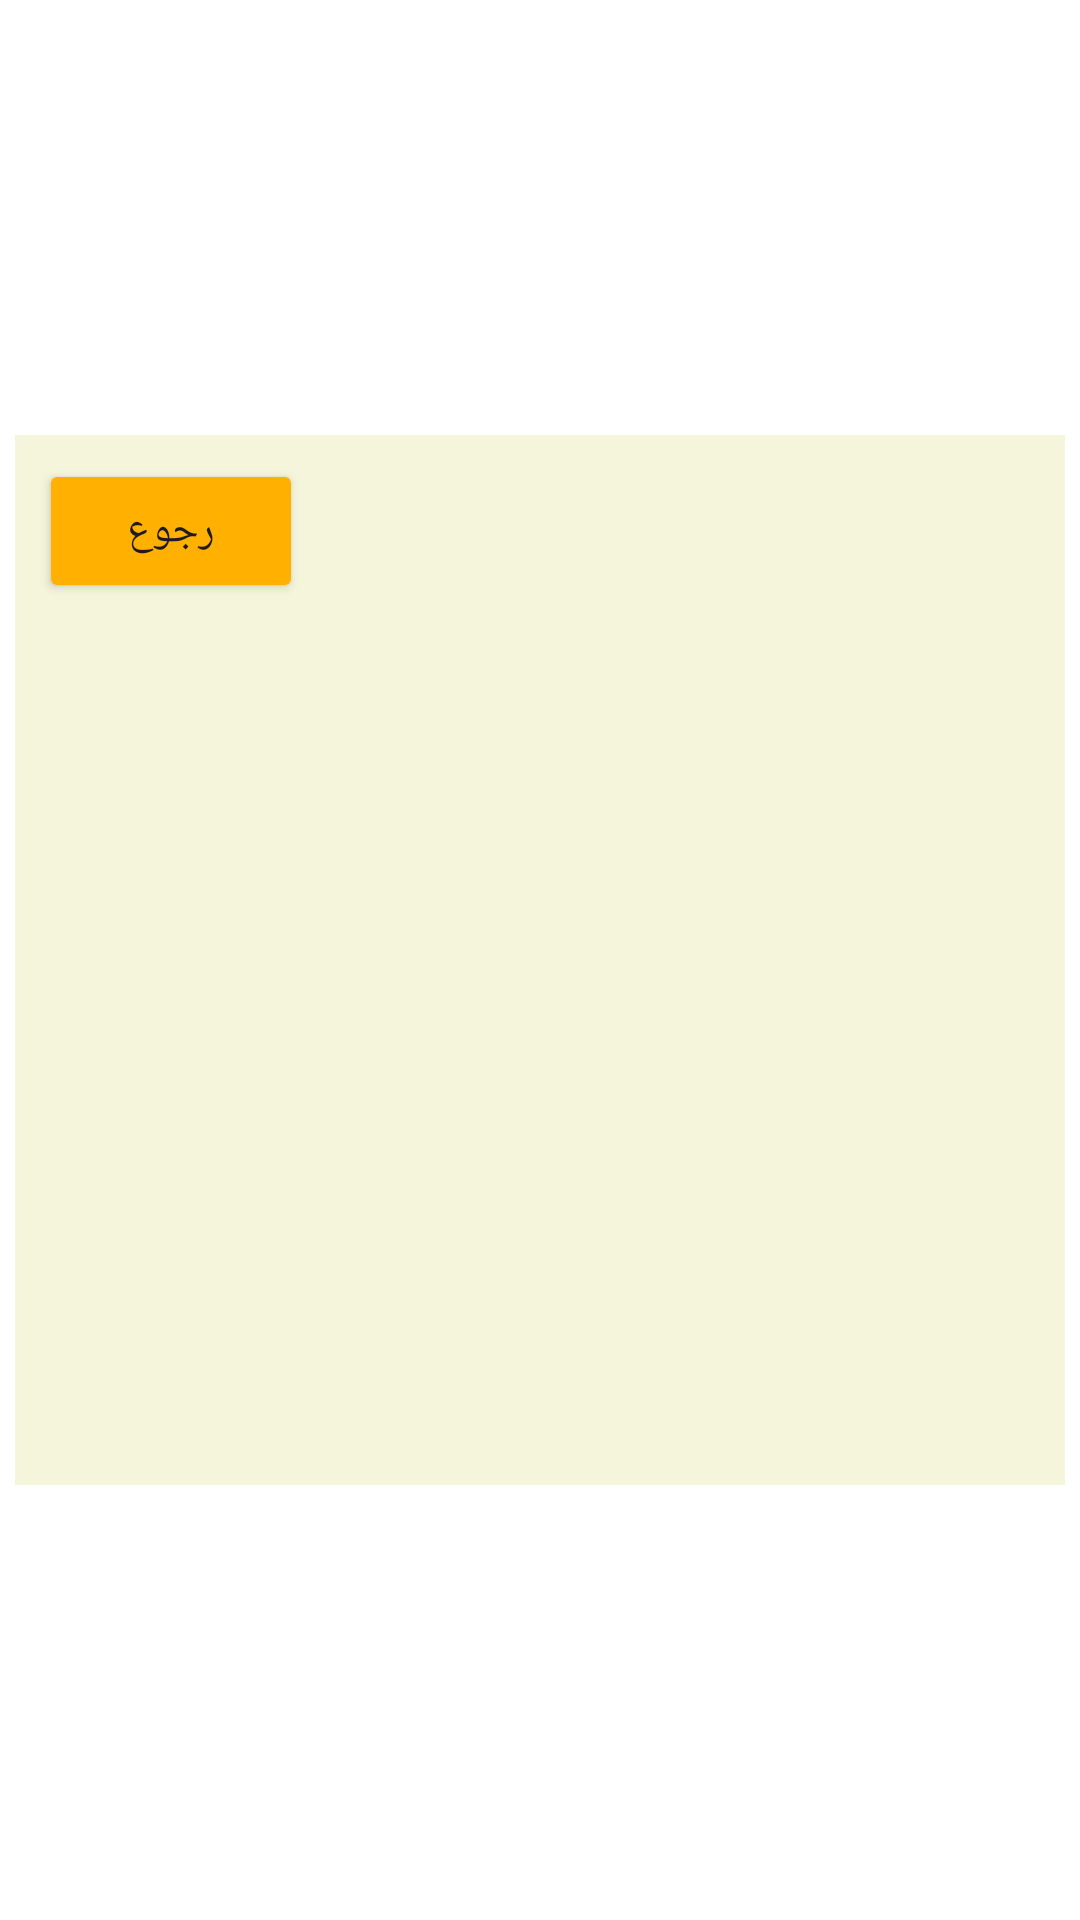

Write the Android layout XML for this screen, with the resource values it uses.
<!-- AndroidManifest.xml: application theme Theme.Oran_Agro -->
<!-- res/layout/category_dialog.xml -->
<?xml version="1.0" encoding="utf-8"?>
<androidx.constraintlayout.widget.ConstraintLayout xmlns:android="http://schemas.android.com/apk/res/android"
    xmlns:app="http://schemas.android.com/apk/res-auto"
    xmlns:tools="http://schemas.android.com/tools"
    android:layout_width="wrap_content"
    android:layout_height="wrap_content"
    android:background="@color/white">

    <androidx.constraintlayout.widget.ConstraintLayout
        android:id="@+id/constraintLayout2"
        android:layout_width="350dp"
        android:layout_height="350dp"
        android:background="@color/whiteMy"
        app:layout_constraintBottom_toBottomOf="parent"
        app:layout_constraintEnd_toEndOf="parent"
        app:layout_constraintStart_toStartOf="parent"
        app:layout_constraintTop_toTopOf="parent">

        <Button
            android:id="@+id/cancelBtnCategory"
            android:layout_width="wrap_content"
            android:layout_height="wrap_content"
            android:layout_marginStart="8dp"
            android:layout_marginTop="8dp"
            android:backgroundTint="@color/orangeMy"
            android:text="رجوع"
            app:layout_constraintStart_toStartOf="parent"
            app:layout_constraintTop_toTopOf="parent" />

        <androidx.recyclerview.widget.RecyclerView
            android:id="@+id/categoryRecView"
            android:layout_width="0dp"
            android:layout_height="250dp"
            android:layout_marginStart="8dp"
            android:layout_marginTop="16dp"
            android:layout_marginEnd="8dp"
            android:layout_marginBottom="8dp"
            app:layout_constraintBottom_toBottomOf="parent"
            app:layout_constraintEnd_toEndOf="parent"
            app:layout_constraintStart_toStartOf="parent"
            app:layout_constraintTop_toBottomOf="@+id/cancelBtnCategory" />
    </androidx.constraintlayout.widget.ConstraintLayout>
</androidx.constraintlayout.widget.ConstraintLayout>
<!-- resources referenced by this layout -->
<resources>
  <color name="orangeMy">#FFB000</color>
  <color name="white">#FFFFFFFF</color>
  <color name="whiteMy">#F5F5DC</color>
  <style name="Theme.Oran_Agro" parent="Base.Theme.Oran_Agro" />
  <style name="Base.Theme.Oran_Agro" parent="Theme.Material3.Light.NoActionBar">
          
          
      </style>
</resources>
